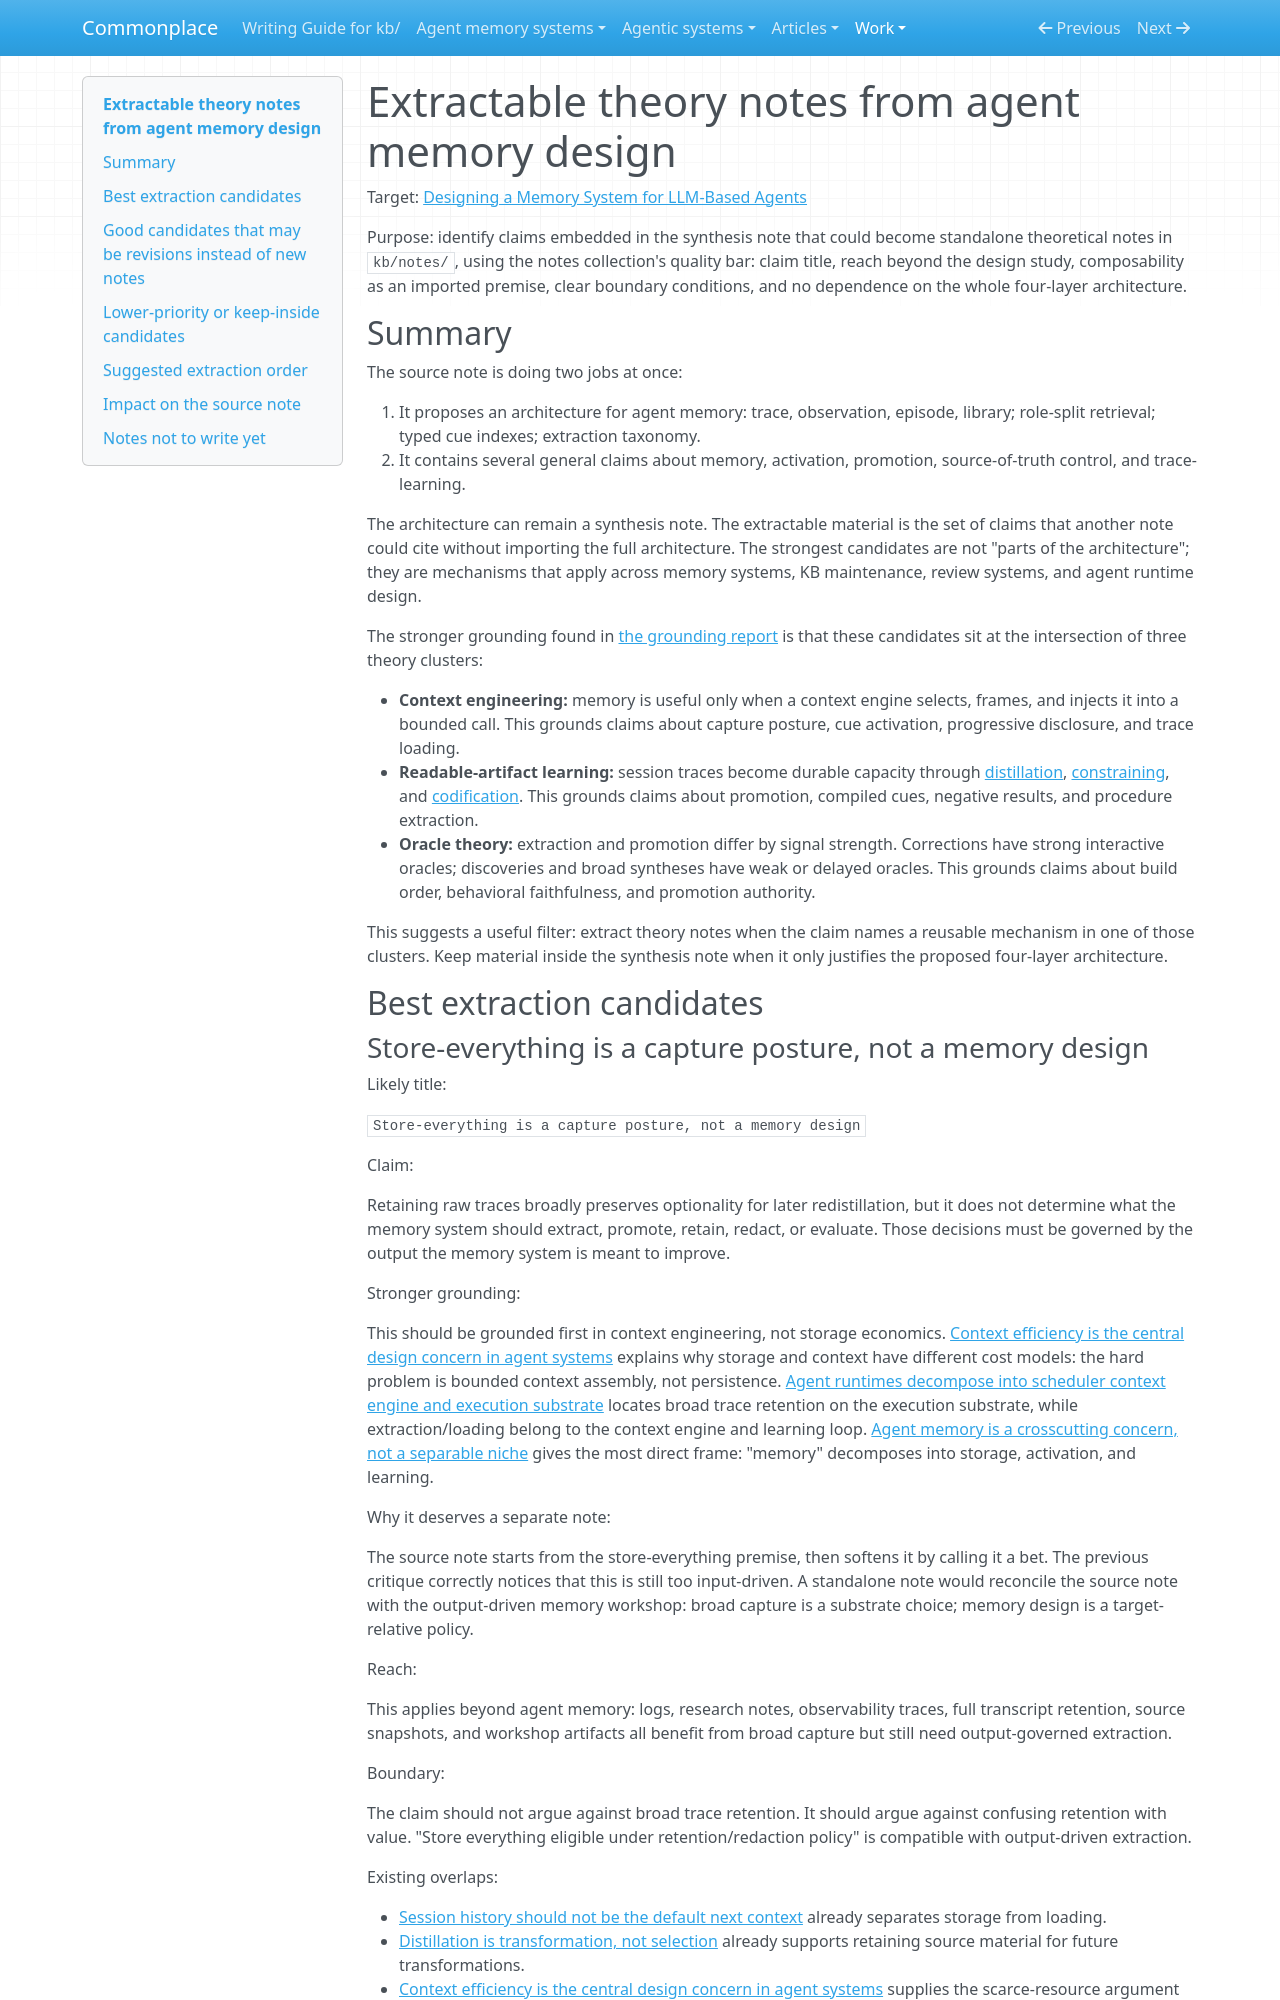

repository: zby/commonplace · page: work/agent-memory-design/2026-04-23-extractable-theory-notes/index.html · generator: mkdocs

# Extractable theory notes from agent memory design

Target: [Designing a Memory System for LLM-Based Agents](../../theory/designing-agent-memory-systems.md)

Purpose: identify claims embedded in the synthesis note that could become standalone theoretical notes in `kb/notes/`, using the notes collection's quality bar: claim title, reach beyond the design study, composability as an imported premise, clear boundary conditions, and no dependence on the whole four-layer architecture.

## Summary

The source note is doing two jobs at once:

1. It proposes an architecture for agent memory: trace, observation, episode, library; role-split retrieval; typed cue indexes; extraction taxonomy.
2. It contains several general claims about memory, activation, promotion, source-of-truth control, and trace-learning.

The architecture can remain a synthesis note. The extractable material is the set of claims that another note could cite without importing the full architecture. The strongest candidates are not "parts of the architecture"; they are mechanisms that apply across memory systems, KB maintenance, review systems, and agent runtime design.

The stronger grounding found in [the grounding report](./2026-04-23-grounding-report.md) is that these candidates sit at the intersection of three theory clusters:

- **Context engineering:** memory is useful only when a context engine selects, frames, and injects it into a bounded call. This grounds claims about capture posture, cue activation, progressive disclosure, and trace loading.
- **Readable-artifact learning:** session traces become durable capacity through [distillation](../../notes/definitions/distillation.md), [constraining](../../theory/definitions/constraining.md), and [codification](../../theory/definitions/codification.md). This grounds claims about promotion, compiled cues, negative results, and procedure extraction.
- **Oracle theory:** extraction and promotion differ by signal strength. Corrections have strong interactive oracles; discoveries and broad syntheses have weak or delayed oracles. This grounds claims about build order, behavioral faithfulness, and promotion authority.

This suggests a useful filter: extract theory notes when the claim names a reusable mechanism in one of those clusters. Keep material inside the synthesis note when it only justifies the proposed four-layer architecture.

## Best extraction candidates
